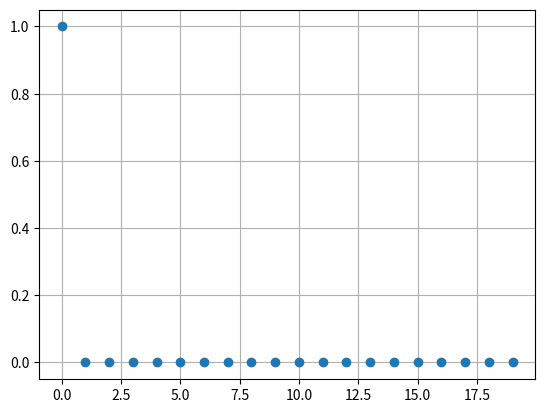

Recreate this plot in Python.
import numpy as np
import matplotlib.pyplot as plt

meuVetor = []
n = np.arange(0, 20, 1)
i = 0

for i in n:
    if i > 0:
        meuVetor.append(0)
    else:
        meuVetor.append(1)

plt.plot(n, meuVetor, "o")
plt.grid()
plt.show()